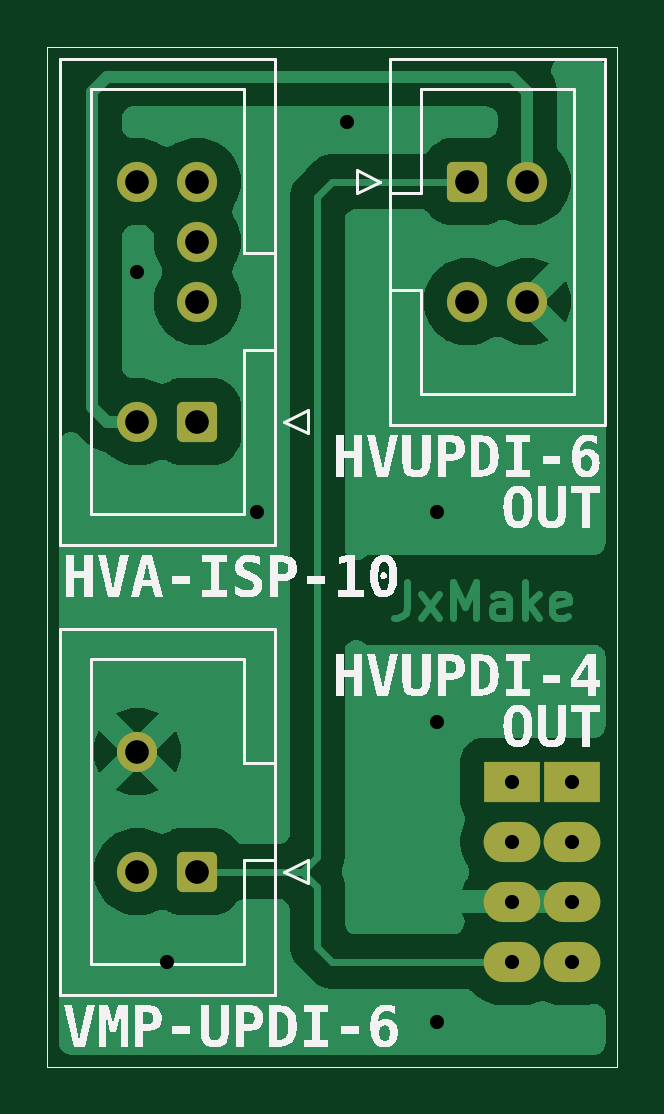
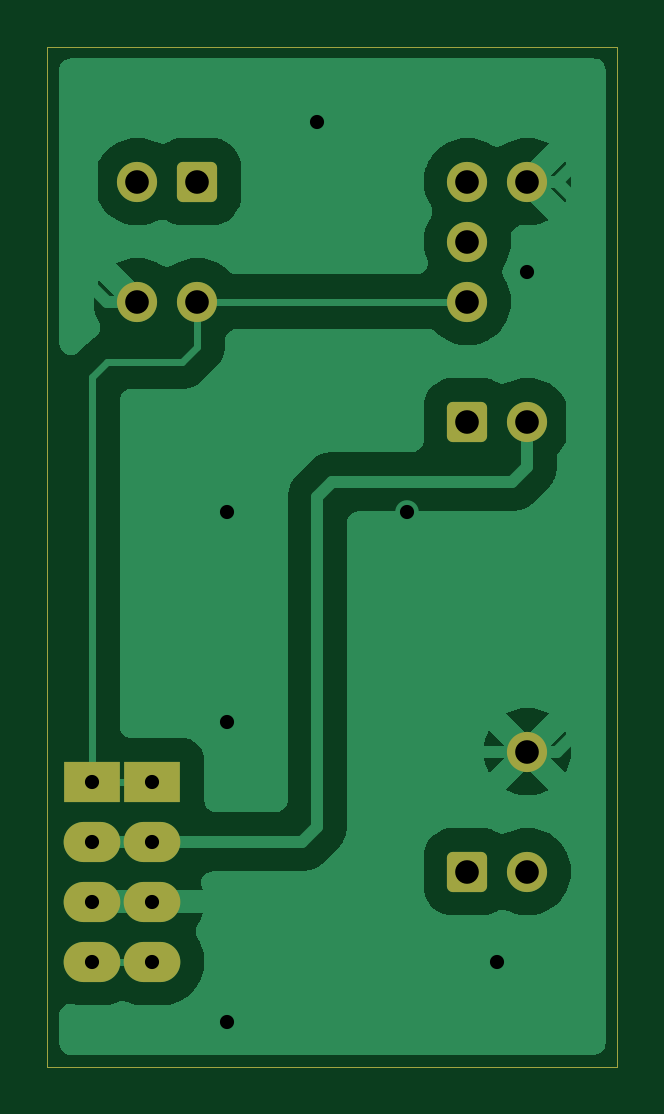
Circuit board: 6 layer files. Board 24.1 x 43.2 mm.
- bottom_copper: UCC-B_Cu.gbr (28887 bytes)
- bottom_mask: UCC-B_Mask.gbr (2073 bytes)
- top_copper: UCC-F_Cu.gbr (31242 bytes)
- top_mask: UCC-F_Mask.gbr (2073 bytes)
- top_silk: UCC-F_Silkscreen.gbr (38900 bytes)
- drill: UCC.drl (798 bytes)

=== bottom_copper: UCC-B_Cu.gbr (28887 bytes, source omitted) ===
=== bottom_mask: UCC-B_Mask.gbr (2073 bytes, source withheld) ===
=== top_copper: UCC-F_Cu.gbr (31242 bytes, source omitted) ===
=== top_mask: UCC-F_Mask.gbr (2073 bytes, source withheld) ===
=== top_silk: UCC-F_Silkscreen.gbr (38900 bytes, source omitted) ===
=== drill: UCC.drl ===
M48
; DRILL file {KiCad 8.0.5} date 2025-10-31T06:41:20+0700
; FORMAT={-:-/ absolute / inch / decimal}
; #@! TF.CreationDate,2025-10-31T06:41:20+07:00
; #@! TF.GenerationSoftware,Kicad,Pcbnew,8.0.5
; #@! TF.FileFunction,MixedPlating,1,2
FMAT,2
INCH
; #@! TA.AperFunction,Plated,PTH,ViaDrill
T1C0.0236
; #@! TA.AperFunction,Plated,PTH,ComponentDrill
T2C0.0236
; #@! TA.AperFunction,Plated,PTH,ComponentDrill
T3C0.0394
%
G90
G05
T1
X3.0Y-2.675
X3.05Y-3.825
X3.2Y-3.075
X3.35Y-2.425
X3.5Y-3.075
X3.5Y-3.425
X3.5Y-3.925
T2
X3.625Y-3.525
X3.625Y-3.625
X3.625Y-3.725
X3.625Y-3.825
X3.725Y-3.525
X3.725Y-3.625
X3.725Y-3.725
X3.725Y-3.825
T3
X3.0Y-2.525
X3.0Y-2.925
X3.0Y-3.475
X3.0Y-3.675
X3.1Y-2.525
X3.1Y-2.625
X3.1Y-2.725
X3.1Y-2.925
X3.1Y-3.675
X3.55Y-2.525
X3.55Y-2.725
X3.65Y-2.525
X3.65Y-2.725
M30
